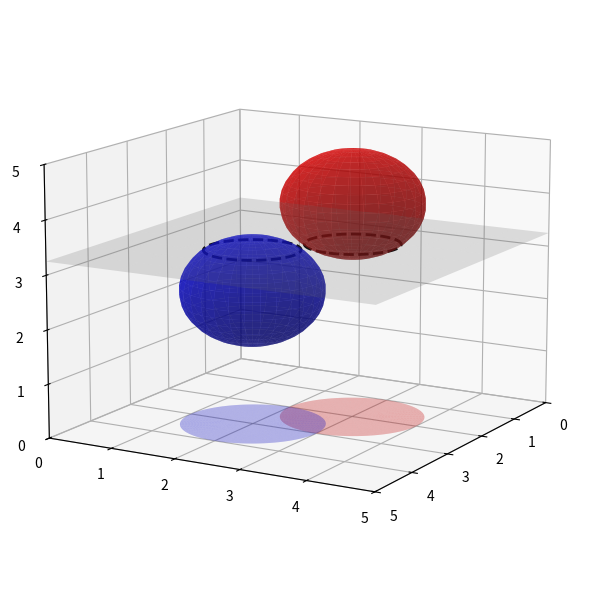

Reproduce this figure in Python.
import matplotlib.pyplot as plt
from mpl_toolkits.mplot3d import Axes3D
import numpy as np

def plot_sphere(ax, center, radius, color, alpha=0.6):
    u, v = np.mgrid[0:2*np.pi:30j, 0:np.pi:20j]
    x = center[0] + radius * np.cos(u) * np.sin(v)
    y = center[1] + radius * np.sin(u) * np.sin(v)
    z = center[2] + radius * np.cos(v)
    ax.plot_surface(x, y, z, color=color, alpha=alpha)

def plot_circle_projection(ax, center, radius, color, alpha=0.3):
    theta = np.linspace(0, 2*np.pi, 100)
    x = center[0] + radius * np.cos(theta)
    y = center[1] + radius * np.sin(theta)
    z = np.zeros_like(x)  # Projected onto z=0 plane
    ax.plot(x, y, z, color=color, alpha=alpha, linewidth=2)

def plot_filled_circle_projection(ax, center, radius, color, alpha=0.3, z_plane=0):
    theta = np.linspace(0, 2*np.pi, 100)
    r = np.linspace(0, radius, 50)
    r, theta = np.meshgrid(r, theta)
    x = center[0] + r * np.cos(theta)
    y = center[1] + r * np.sin(theta)
    z = np.full_like(x, z_plane)  # Flat on z=0 plane
    ax.plot_surface(x, y, z, color=color, alpha=alpha, linewidth=0)


def plot_plane(ax, z_height=3, size=2, color='gray', alpha=0.2):
    x = np.linspace(0, 5, 10)
    y = np.linspace(0, 5, 10)
    x, y = np.meshgrid(x, y)
    z = np.full_like(x, z_height)
    ax.plot_surface(x, y, z, color=color, alpha=alpha, rstride=1, cstride=1, edgecolor='none')

def plot_sphere_plane_intersection(ax, center, radius, z_plane, color='black', linewidth=2):
    x0, y0, z0 = center
    dz = z_plane - z0
    if abs(dz) <= radius:
        r = np.sqrt(radius**2 - dz**2)
        theta = np.linspace(0, 2*np.pi, 100)
        x = x0 + r * np.cos(theta)
        y = y0 + r * np.sin(theta)
        z = np.full_like(x, z_plane)
        ax.plot(x, y, z, color=color, linewidth=linewidth, linestyle='--')

# Create a single 3D plot
fig = plt.figure(figsize=(8, 6))
ax = fig.add_subplot(111, projection='3d')


# Plot 3D spheres
plot_sphere(ax, center=(3, 2, 2.5), radius=1, color='blue')
plot_sphere(ax, center=(2, 3, 4), radius=1, color='red')

# Project their outlines as circles onto the z=0 plane
plot_filled_circle_projection(ax, center=(3, 2), radius=1, color='blue')
plot_filled_circle_projection(ax, center=(2, 3), radius=1, color='red')

plot_plane(ax, z_height=3.25, size=2, color='gray', alpha=0.2)

plot_sphere_plane_intersection(ax, center=(3, 2, 2.5), radius=1, z_plane=3.25, color='black')
plot_sphere_plane_intersection(ax, center=(2, 3, 4), radius=1, z_plane=3.25, color='black')

# Formatting
ax.set_xlim([0, 5])
ax.set_ylim([0, 5])
ax.set_zlim([0, 5])
ax.view_init(elev=13, azim=30)

plt.tight_layout()
# plt.show()
plt.savefig("linearSep.pdf")
